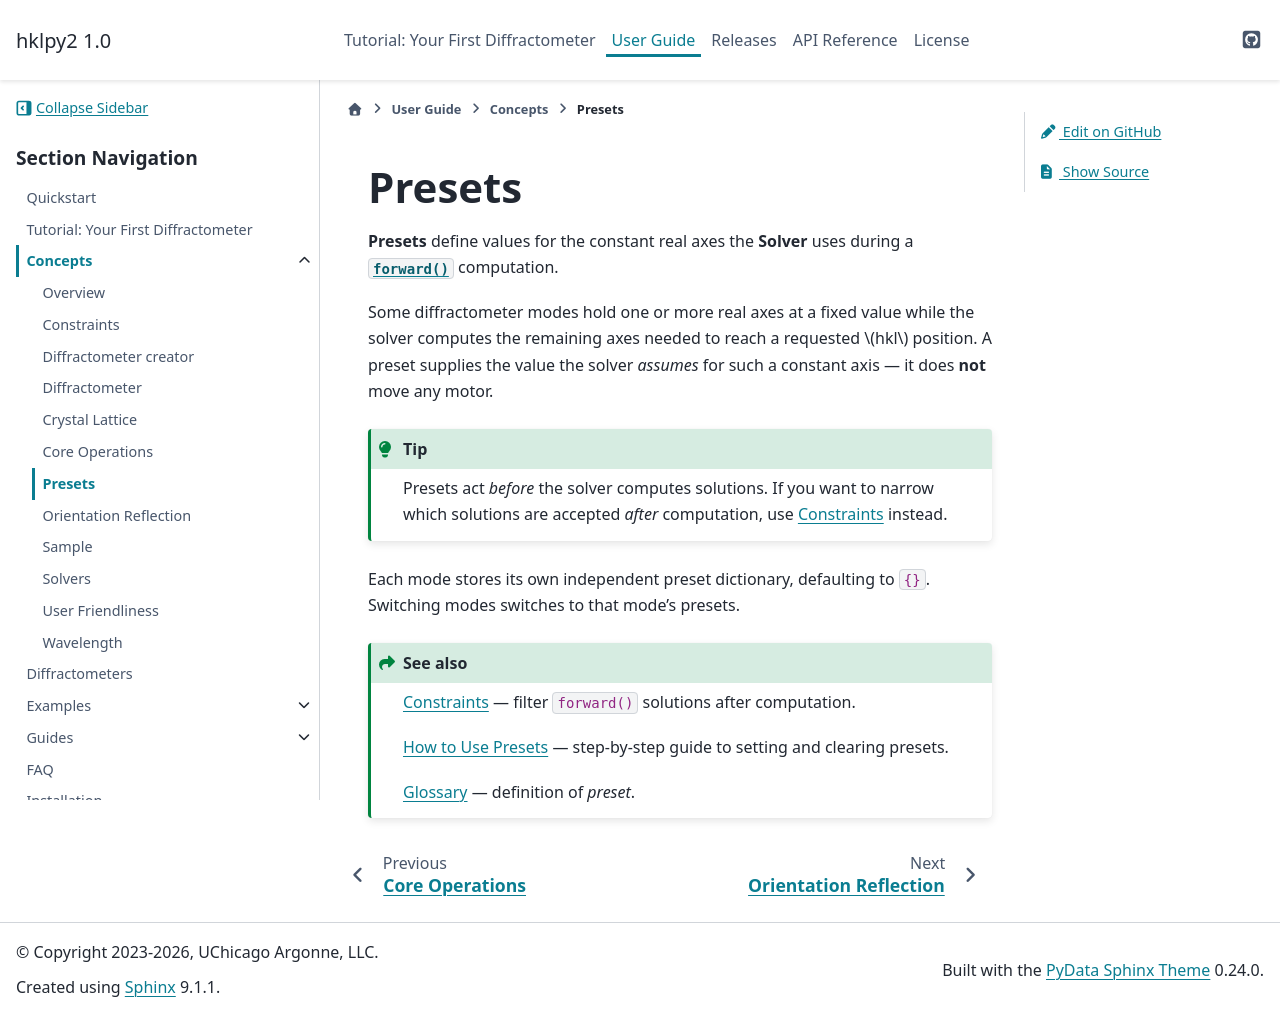

repository: bluesky/hklpy2 · page: latest/concepts/presets.html · generator: sphinx

.. _concepts.presets:

=======
Presets
=======

.. index:: !presets
   see: freeze; presets

**Presets** define values for the constant real axes the |solver| uses during
a :meth:`~hklpy2.diffract.DiffractometerBase.forward()` computation.

Some diffractometer modes hold one or more real axes at a fixed value while
the solver computes the remaining axes needed to reach a requested
:math:`hkl` position.  A preset supplies the value the solver *assumes* for
such a constant axis — it does **not** move any motor.

.. tip:: Presets act *before* the solver computes solutions.  If you want
   to narrow which solutions are accepted *after* computation, use
   :ref:`concepts.constraints` instead.

Each mode stores its own independent preset dictionary, defaulting to ``{}``.
Switching modes switches to that mode's presets.

.. seealso::

   :ref:`concepts.constraints` — filter ``forward()`` solutions after
   computation.

   :ref:`how_presets` — step-by-step guide to setting and clearing presets.

   :ref:`glossary` — definition of *preset*.
